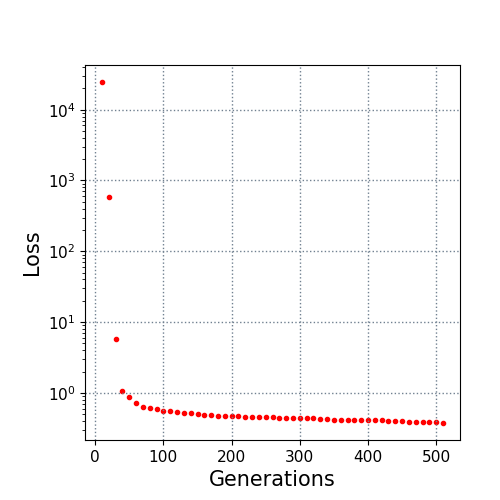

The table this chart was drawn from, first rows:
10.0, 24570.246903
20.0, 583.4
30.0, 5.792
40.0, 1.078
50.0, 0.8632
60.0, 0.7257
70.0, 0.6347
80.0, 0.6115
90.0, 0.5883
100.0, 0.5617
110.0, 0.5484
120.0, 0.5424
130.0, 0.5256
140.0, 0.5155
150.0, 0.5091
160.0, 0.4924
170.0, 0.4885
180.0, 0.4787
190.0, 0.4736
200.0, 0.4708
210.0, 0.4647
220.0, 0.4569
230.0, 0.4554
240.0, 0.4554
250.0, 0.452
260.0, 0.452
270.0, 0.4491
280.0, 0.4491
290.0, 0.4491
300.0, 0.4491
310.0, 0.4444
320.0, 0.4394
330.0, 0.4316
340.0, 0.4316
350.0, 0.4164
360.0, 0.4164
370.0, 0.4164
380.0, 0.4153
390.0, 0.4153
400.0, 0.4153
410.0, 0.4094
420.0, 0.4077
430.0, 0.4022
440.0, 0.3987
450.0, 0.3987
460.0, 0.3909
470.0, 0.3909
480.0, 0.3901
490.0, 0.3892
500.0, 0.3825
510.0, 0.3763
